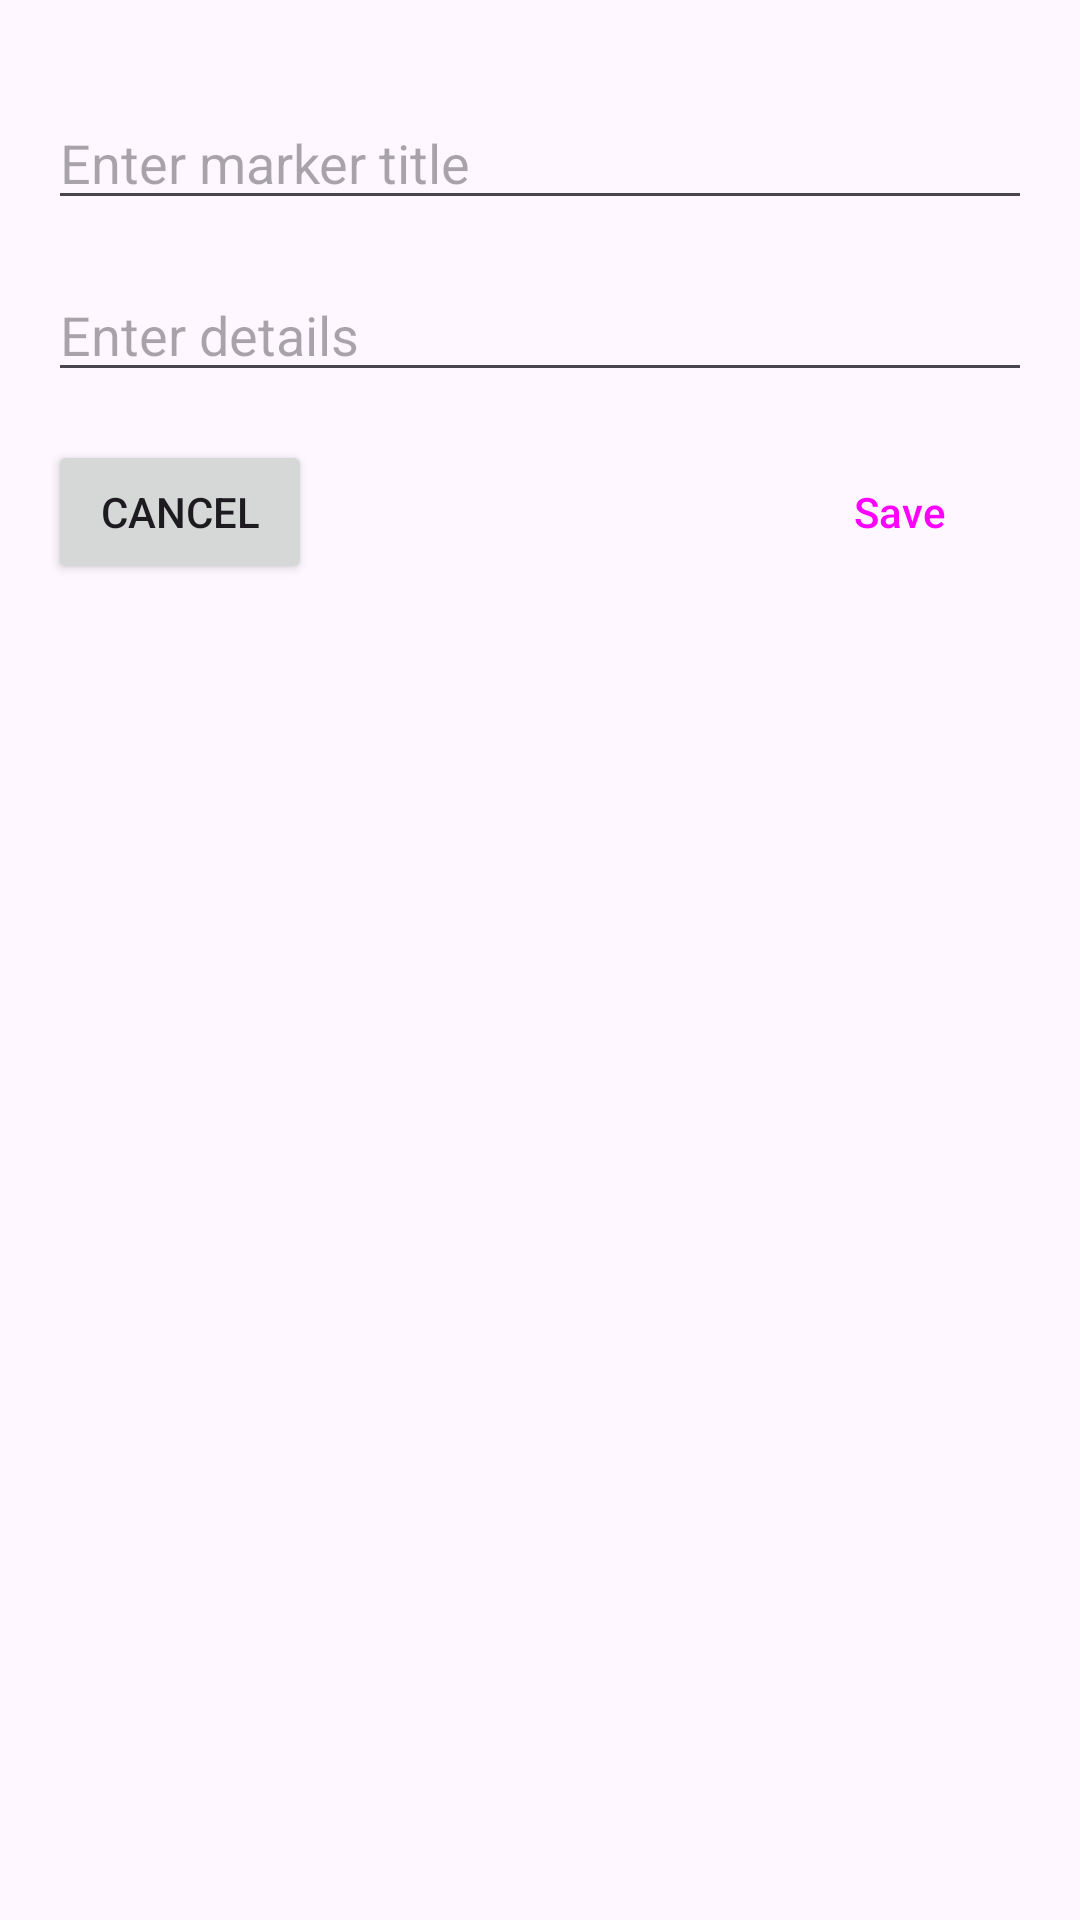

Write the Android layout XML for this screen, with the resource values it uses.
<!-- AndroidManifest.xml: application theme Theme.Drawings -->
<!-- res/layout/add_marker_bottom_sheet.xml -->
<?xml version="1.0" encoding="utf-8"?>
<RelativeLayout
    xmlns:android="http://schemas.android.com/apk/res/android"
    android:layout_width="match_parent"
    android:layout_height="wrap_content"
    android:orientation="vertical"
    android:padding="16dp">

    <EditText
        android:id="@+id/et_marker_title"
        android:layout_width="match_parent"
        android:layout_height="wrap_content"
        android:hint="Enter marker title"
        android:inputType="text"
        android:layout_alignParentStart="true"
        android:layout_alignParentEnd="true"
        android:layout_alignParentTop="true"
        android:layout_marginTop="16dp"/>

    <EditText
        android:id="@+id/et_marker_details"
        android:layout_width="match_parent"
        android:layout_height="wrap_content"
        android:hint="Enter details"
        android:inputType="text"
        android:layout_alignParentStart="true"
        android:layout_alignParentEnd="true"
        android:layout_below="@id/et_marker_title"
        android:layout_marginTop="16dp"/>

    <Button
        android:id="@+id/btn_save"
        android:layout_width="wrap_content"
        android:layout_height="wrap_content"
        android:layout_alignParentEnd="true"
        style="@style/Widget.Material3.Button.OutlinedButton"
        android:layout_below="@id/et_marker_details"
        android:layout_marginTop="16dp"
        android:text="Save" />

    <Button
        android:id="@+id/btn_cancel"
        android:layout_width="wrap_content"
        android:layout_height="wrap_content"
        android:layout_alignParentStart="true"
        android:layout_below="@id/et_marker_details"
        android:layout_marginTop="16dp"
        android:text="Cancel" />

</RelativeLayout>
<!-- resources referenced by this layout -->
<resources>
  <style name="Theme.Drawings" parent="Base.Theme.Drawings" />
  <style name="Base.Theme.Drawings" parent="Theme.Material3.DayNight.NoActionBar">
          
          
      </style>
</resources>
